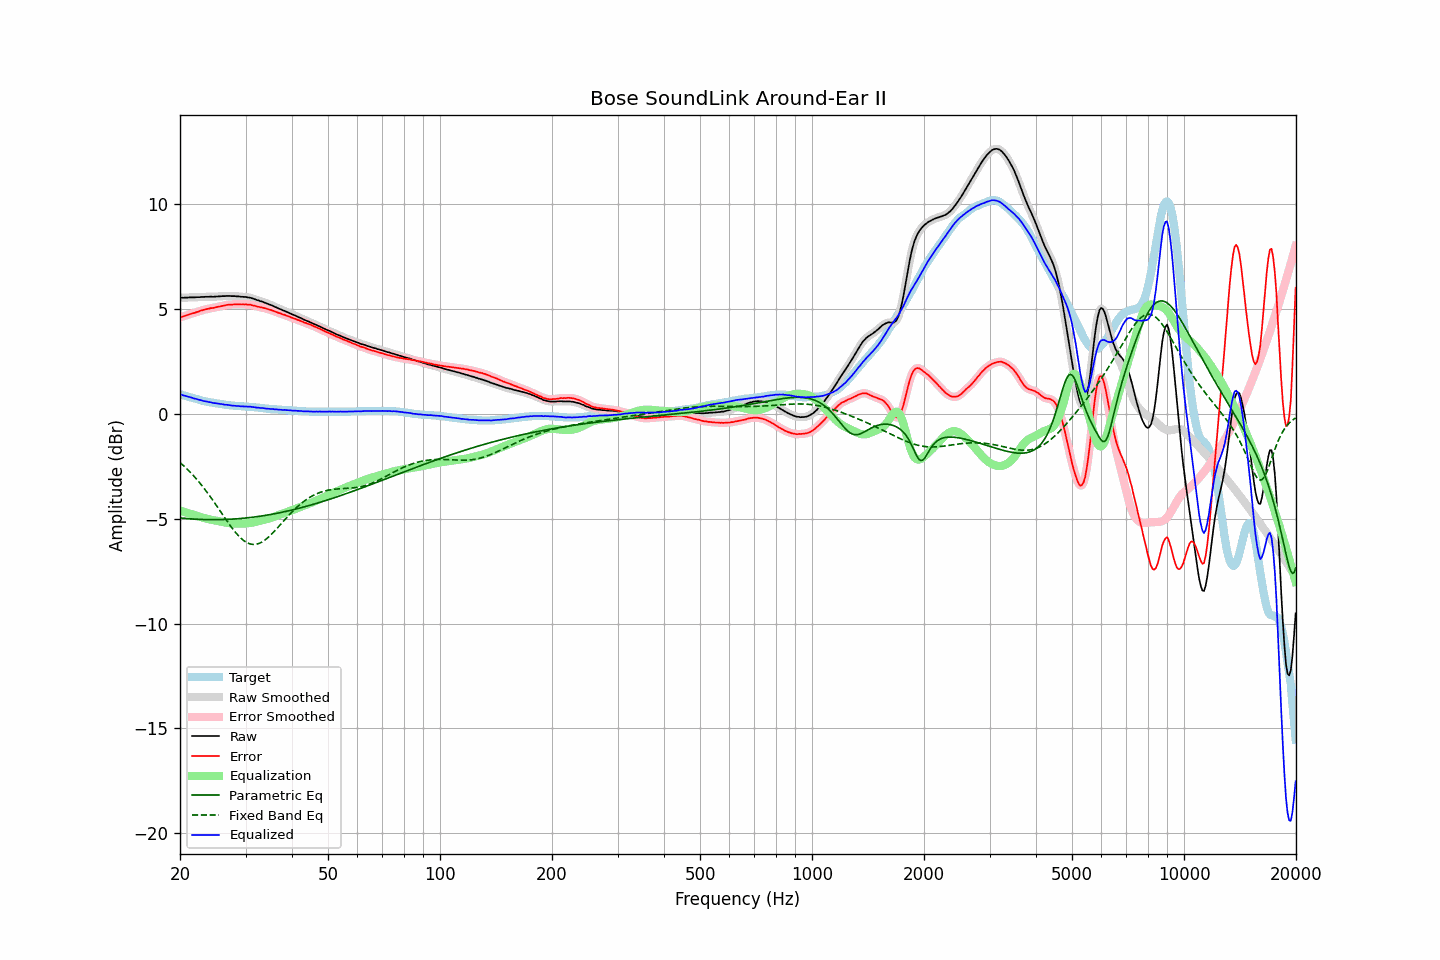

Data behind this chart, as committed beside it:
frequency, raw, error, smoothed, error_smoothed, equalization, parametric_eq, fixed_band_eq, equalized_raw, equalized_smoothed, target
20.00, 5.55, 4.61, 5.55, 4.61, -4.61, -4.96, -2.32, 0.94, 0.94, 0.94
20.20, 5.55, 4.63, 5.55, 4.63, -4.63, -4.97, -2.38, 0.92, 0.92, 0.92
20.40, 5.54, 4.65, 5.55, 4.65, -4.66, -4.98, -2.45, 0.89, 0.89, 0.89
20.61, 5.55, 4.68, 5.55, 4.68, -4.68, -4.98, -2.52, 0.87, 0.87, 0.87
20.81, 5.55, 4.70, 5.55, 4.70, -4.70, -4.99, -2.60, 0.85, 0.85, 0.85
21.02, 5.55, 4.73, 5.56, 4.73, -4.73, -5.00, -2.67, 0.82, 0.83, 0.82
21.23, 5.56, 4.76, 5.56, 4.76, -4.75, -5.00, -2.75, 0.81, 0.81, 0.80
21.44, 5.56, 4.78, 5.56, 4.78, -4.78, -5.01, -2.83, 0.78, 0.78, 0.78
21.66, 5.56, 4.80, 5.56, 4.80, -4.80, -5.01, -2.91, 0.76, 0.76, 0.76
21.87, 5.56, 4.82, 5.57, 4.82, -4.83, -5.02, -3.00, 0.73, 0.74, 0.74
22.09, 5.57, 4.85, 5.57, 4.85, -4.85, -5.02, -3.08, 0.72, 0.72, 0.72
22.31, 5.57, 4.87, 5.57, 4.87, -4.88, -5.03, -3.17, 0.70, 0.70, 0.70
22.54, 5.57, 4.90, 5.58, 4.90, -4.90, -5.03, -3.26, 0.67, 0.68, 0.67
22.76, 5.58, 4.93, 5.58, 4.93, -4.93, -5.03, -3.36, 0.66, 0.65, 0.65
22.99, 5.58, 4.95, 5.58, 4.95, -4.95, -5.04, -3.45, 0.63, 0.63, 0.63
23.22, 5.58, 4.97, 5.59, 4.97, -4.97, -5.04, -3.55, 0.61, 0.62, 0.61
23.45, 5.59, 4.99, 5.59, 4.99, -4.99, -5.04, -3.65, 0.60, 0.60, 0.60
23.69, 5.59, 5.01, 5.59, 5.01, -5.01, -5.04, -3.75, 0.58, 0.59, 0.58
23.92, 5.59, 5.02, 5.60, 5.03, -5.03, -5.04, -3.86, 0.57, 0.57, 0.57
24.16, 5.60, 5.05, 5.59, 5.04, -5.04, -5.05, -3.96, 0.56, 0.55, 0.55
24.40, 5.59, 5.05, 5.60, 5.05, -5.06, -5.05, -4.07, 0.54, 0.54, 0.54
24.65, 5.59, 5.06, 5.60, 5.07, -5.07, -5.05, -4.18, 0.52, 0.52, 0.53
24.89, 5.60, 5.09, 5.60, 5.08, -5.09, -5.05, -4.29, 0.52, 0.51, 0.51
25.14, 5.60, 5.10, 5.60, 5.10, -5.10, -5.04, -4.40, 0.50, 0.50, 0.50
25.39, 5.61, 5.12, 5.61, 5.12, -5.12, -5.04, -4.52, 0.49, 0.49, 0.49
25.65, 5.61, 5.13, 5.62, 5.13, -5.13, -5.04, -4.63, 0.48, 0.48, 0.48
25.91, 5.62, 5.15, 5.62, 5.15, -5.15, -5.04, -4.74, 0.47, 0.47, 0.47
26.16, 5.62, 5.16, 5.62, 5.16, -5.17, -5.04, -4.86, 0.45, 0.45, 0.46
26.43, 5.62, 5.18, 5.63, 5.18, -5.18, -5.04, -4.97, 0.44, 0.44, 0.44
26.69, 5.63, 5.20, 5.63, 5.20, -5.19, -5.03, -5.08, 0.44, 0.44, 0.43
26.96, 5.63, 5.21, 5.63, 5.21, -5.21, -5.03, -5.19, 0.43, 0.43, 0.42
27.23, 5.63, 5.22, 5.63, 5.22, -5.21, -5.02, -5.30, 0.42, 0.41, 0.41
27.50, 5.62, 5.22, 5.63, 5.22, -5.22, -5.02, -5.40, 0.40, 0.40, 0.40
27.77, 5.62, 5.22, 5.62, 5.23, -5.23, -5.02, -5.50, 0.40, 0.40, 0.40
28.05, 5.62, 5.23, 5.62, 5.23, -5.23, -5.01, -5.60, 0.39, 0.39, 0.39
28.33, 5.61, 5.23, 5.62, 5.23, -5.23, -5.01, -5.69, 0.38, 0.39, 0.38
28.62, 5.61, 5.23, 5.61, 5.23, -5.23, -5.00, -5.78, 0.38, 0.38, 0.38
28.90, 5.60, 5.23, 5.60, 5.23, -5.23, -4.99, -5.86, 0.37, 0.37, 0.37
29.19, 5.59, 5.22, 5.60, 5.23, -5.23, -4.99, -5.94, 0.36, 0.37, 0.37
29.48, 5.59, 5.23, 5.59, 5.23, -5.23, -4.98, -6.00, 0.36, 0.36, 0.36
29.78, 5.58, 5.22, 5.58, 5.23, -5.23, -4.97, -6.06, 0.36, 0.36, 0.36
30.08, 5.58, 5.23, 5.58, 5.22, -5.22, -4.96, -6.11, 0.36, 0.35, 0.35
30.38, 5.56, 5.21, 5.57, 5.22, -5.22, -4.96, -6.15, 0.35, 0.35, 0.35
30.68, 5.55, 5.21, 5.55, 5.21, -5.21, -4.95, -6.19, 0.34, 0.35, 0.34
30.99, 5.54, 5.21, 5.54, 5.20, -5.20, -4.94, -6.21, 0.35, 0.34, 0.33
31.30, 5.51, 5.18, 5.52, 5.19, -5.18, -4.93, -6.22, 0.33, 0.33, 0.33
31.61, 5.49, 5.17, 5.49, 5.17, -5.17, -4.92, -6.23, 0.32, 0.32, 0.32
31.93, 5.46, 5.15, 5.46, 5.15, -5.15, -4.91, -6.22, 0.31, 0.31, 0.31
32.24, 5.43, 5.12, 5.44, 5.13, -5.13, -4.90, -6.21, 0.30, 0.30, 0.31
32.57, 5.41, 5.11, 5.41, 5.11, -5.11, -4.89, -6.18, 0.30, 0.29, 0.30
32.89, 5.38, 5.09, 5.38, 5.09, -5.10, -4.88, -6.15, 0.29, 0.29, 0.29
33.22, 5.36, 5.08, 5.36, 5.08, -5.08, -4.87, -6.11, 0.29, 0.28, 0.28
33.55, 5.33, 5.06, 5.33, 5.06, -5.06, -4.85, -6.06, 0.27, 0.27, 0.27
33.89, 5.30, 5.04, 5.30, 5.04, -5.04, -4.84, -6.01, 0.26, 0.26, 0.26
34.23, 5.27, 5.02, 5.27, 5.02, -5.02, -4.83, -5.95, 0.25, 0.25, 0.25
34.57, 5.24, 4.99, 5.24, 5.00, -5.00, -4.82, -5.88, 0.25, 0.25, 0.25
34.92, 5.21, 4.97, 5.21, 4.97, -4.97, -4.80, -5.81, 0.24, 0.24, 0.24
35.27, 5.18, 4.95, 5.18, 4.95, -4.95, -4.79, -5.73, 0.24, 0.24, 0.23
35.62, 5.15, 4.92, 5.15, 4.92, -4.92, -4.77, -5.66, 0.23, 0.23, 0.23
35.97, 5.11, 4.89, 5.12, 4.89, -4.89, -4.76, -5.57, 0.22, 0.22, 0.22
... 635 more rows
